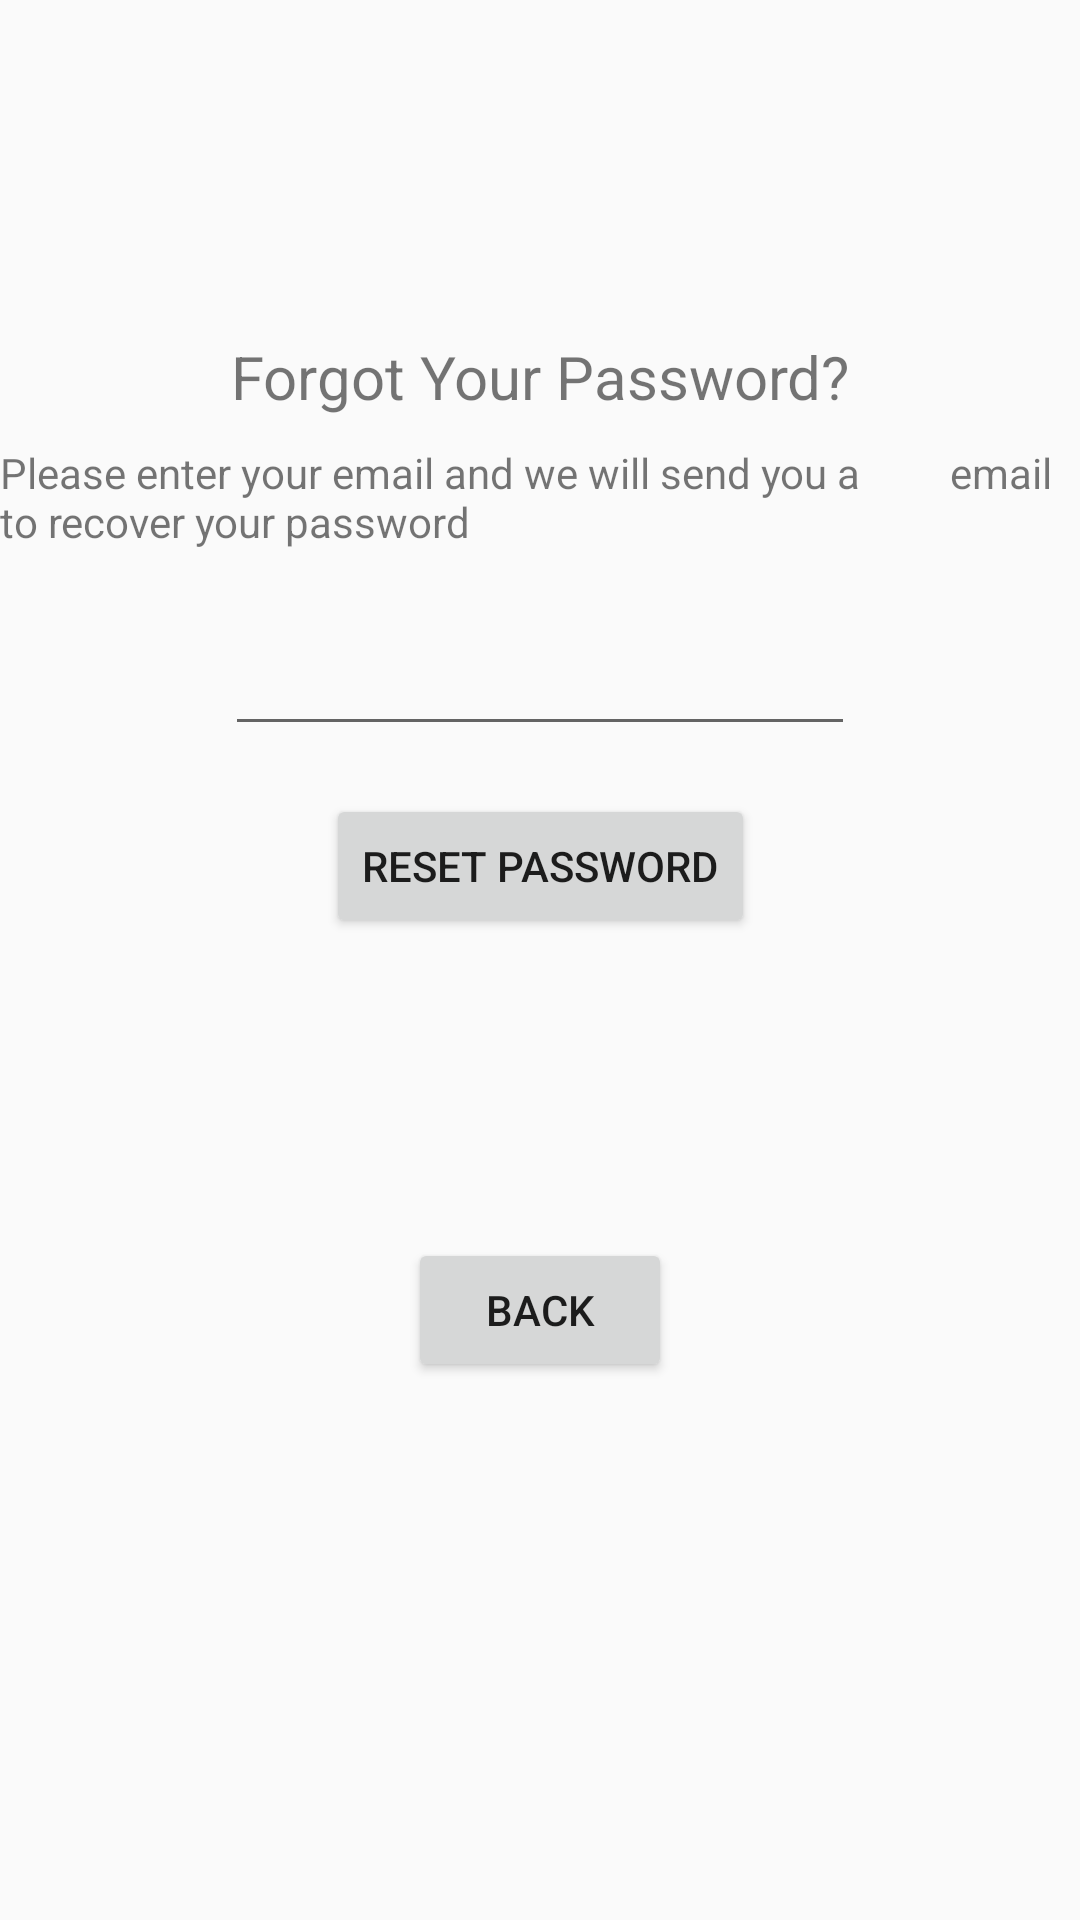

The Android layout XML behind this screen, and the referenced resources:
<!-- AndroidManifest.xml: application theme AppTheme -->
<!-- res/layout/activity_reset_password.xml -->
<?xml version="1.0" encoding="utf-8"?>

<android.support.constraint.ConstraintLayout xmlns:android="http://schemas.android.com/apk/res/android"
    xmlns:app="http://schemas.android.com/apk/res-auto"
    xmlns:tools="http://schemas.android.com/tools"
    android:layout_width="match_parent"
    android:layout_height="match_parent"
    tools:context=".ResetPasswordActivity">

    <ImageView
        android:id="@+id/imageView"
        android:layout_width="wrap_content"
        android:layout_height="wrap_content"
        android:layout_marginStart="8dp"
        android:layout_marginLeft="8dp"
        android:layout_marginTop="80dp"
        android:layout_marginEnd="8dp"
        android:layout_marginRight="8dp"
        app:layout_constraintEnd_toEndOf="parent"
        app:layout_constraintStart_toStartOf="parent"
        app:layout_constraintTop_toTopOf="parent"
        app:srcCompat="@mipmap/ic_launcher_round" />

    <TextView
        android:id="@+id/textView2"
        android:layout_width="wrap_content"
        android:layout_height="28dp"
        android:layout_marginStart="8dp"
        android:layout_marginLeft="8dp"
        android:layout_marginTop="32dp"
        android:layout_marginEnd="8dp"
        android:layout_marginRight="8dp"
        android:text="Forgot Your Password?"
        android:textSize="20dp"
        app:layout_constraintEnd_toEndOf="parent"
        app:layout_constraintStart_toStartOf="parent"
        app:layout_constraintTop_toBottomOf="@+id/imageView" />

    <TextView
        android:id="@+id/textView3"
        android:layout_width="wrap_content"
        android:layout_height="wrap_content"
        android:layout_marginStart="8dp"
        android:layout_marginLeft="8dp"
        android:layout_marginTop="8dp"
        android:layout_marginEnd="8dp"
        android:layout_marginRight="8dp"
        android:text="Please enter your email and we will send you a
        email to recover your password"
        app:layout_constraintEnd_toEndOf="parent"
        app:layout_constraintStart_toStartOf="parent"
        app:layout_constraintTop_toBottomOf="@+id/textView2" />

    <EditText
        android:id="@+id/resetEmailField"
        android:layout_width="wrap_content"
        android:layout_height="wrap_content"
        android:layout_marginStart="8dp"
        android:layout_marginLeft="8dp"
        android:layout_marginTop="24dp"
        android:layout_marginEnd="8dp"
        android:layout_marginRight="8dp"
        android:ems="10"
        android:inputType="textEmailAddress"
        app:layout_constraintEnd_toEndOf="parent"
        app:layout_constraintStart_toStartOf="parent"
        app:layout_constraintTop_toBottomOf="@+id/textView3" />

    <Button
        android:id="@+id/resetPasswordField"
        android:layout_width="wrap_content"
        android:layout_height="wrap_content"
        android:layout_marginStart="8dp"
        android:layout_marginLeft="8dp"
        android:layout_marginTop="16dp"
        android:layout_marginEnd="8dp"
        android:layout_marginRight="8dp"
        android:text="Reset Password"
        app:layout_constraintEnd_toEndOf="parent"
        app:layout_constraintStart_toStartOf="parent"
        app:layout_constraintTop_toBottomOf="@+id/resetEmailField" />

    <Button
        android:id="@+id/backRestBtn"
        android:layout_width="wrap_content"
        android:layout_height="wrap_content"
        android:layout_marginStart="8dp"
        android:layout_marginLeft="8dp"
        android:layout_marginTop="100dp"
        android:layout_marginEnd="8dp"
        android:layout_marginRight="8dp"
        android:text="Back"
        app:layout_constraintEnd_toEndOf="parent"
        app:layout_constraintStart_toStartOf="parent"
        app:layout_constraintTop_toBottomOf="@+id/resetPasswordField" />


</android.support.constraint.ConstraintLayout>
<!-- resources referenced by this layout -->
<resources>
  <style name="AppTheme" parent="Theme.AppCompat.Light.DarkActionBar">
          
          <item name="colorPrimary">@color/colorPrimary</item>
          <item name="colorPrimaryDark">#000000</item>
          <item name="colorAccent">@color/colorAccent</item>
  
      </style>
  <!-- not gathered from this repository: default colours our renderer supplied (Android Studio template values) -->
  <color name="colorPrimary">#FF6200EE</color>
  <color name="colorAccent">#FF03DAC5</color>
</resources>
